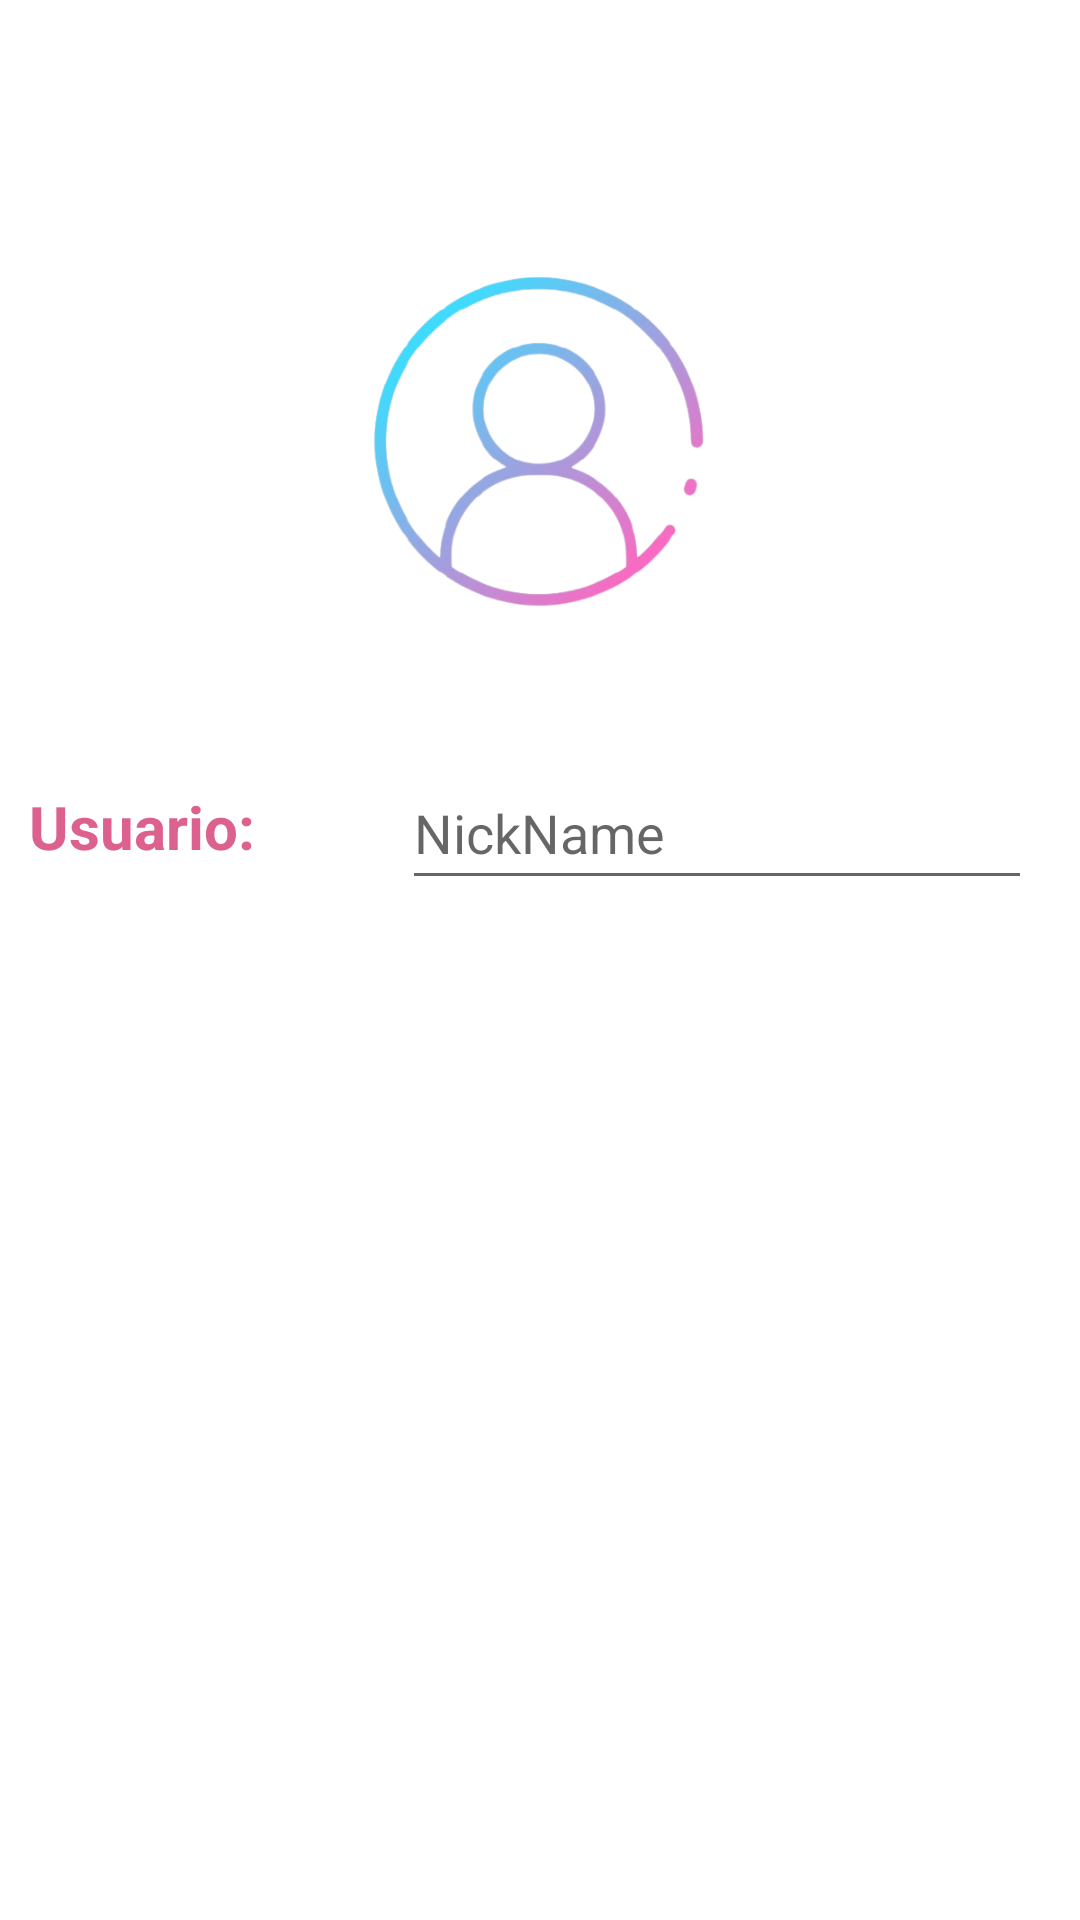

Layout XML and referenced resources for this Android screen:
<!-- AndroidManifest.xml: application theme Theme.Blooming -->
<!-- res/layout/fragment_info_account.xml -->
<?xml version="1.0" encoding="utf-8"?>
<androidx.constraintlayout.widget.ConstraintLayout xmlns:android="http://schemas.android.com/apk/res/android"
    xmlns:app="http://schemas.android.com/apk/res-auto"
    xmlns:tools="http://schemas.android.com/tools"
    android:layout_width="match_parent"
    android:layout_height="match_parent"
    tools:context=".ui.account.InfoAccountFragment">

    <ImageView
        android:id="@+id/imageView"
        android:layout_width="150dp"
        android:layout_height="150dp"
        android:layout_marginTop="72dp"
        android:src="@drawable/logo"
        app:layout_constraintEnd_toEndOf="parent"
        app:layout_constraintHorizontal_bias="0.498"
        app:layout_constraintStart_toStartOf="parent"
        app:layout_constraintTop_toTopOf="parent" />

    <TextView
        android:id="@+id/tvUser"
        android:layout_width="wrap_content"
        android:layout_height="wrap_content"
        android:layout_marginStart="50dp"
        android:layout_marginTop="40dp"
        android:layout_marginEnd="270dp"
        android:text="Usuario: "
        android:textStyle="bold"
        android:textColor="@color/jazzberry_jam"
        android:textSize="20sp"
        app:layout_constraintEnd_toEndOf="parent"
        app:layout_constraintHorizontal_bias="1.0"
        app:layout_constraintStart_toStartOf="parent"
        app:layout_constraintTop_toBottomOf="@+id/imageView"/>

    <EditText
        android:id="@+id/etNombre"
        android:layout_width="wrap_content"
        android:layout_height="wrap_content"
        android:layout_marginStart="44dp"
        android:layout_marginTop="30dp"
        android:ems="10"
        android:hint="NickName"
        android:inputType="textPersonName"
        android:minHeight="48dp"
        app:layout_constraintEnd_toEndOf="parent"
        app:layout_constraintHorizontal_bias="0.0"
        app:layout_constraintStart_toEndOf="@id/tvUser"
        app:layout_constraintTop_toBottomOf="@+id/imageView" />

    <androidx.recyclerview.widget.RecyclerView
        android:id="@+id/rcvBlooming"
        android:layout_width="match_parent"
        android:layout_height="wrap_content"
        android:layout_marginTop="30dp"
        app:layout_constraintEnd_toEndOf="parent"
        app:layout_constraintStart_toStartOf="parent"
        app:layout_constraintTop_toBottomOf="@+id/tvUser" />

</androidx.constraintlayout.widget.ConstraintLayout>
<!-- resources referenced by this layout -->
<resources>
  <color name="jazzberry_jam">#DD618E</color>
  <!-- drawable logo: png bitmap (drawable-v24, 67616 bytes) -->
  <style name="Theme.Blooming" parent="Theme.MaterialComponents.DayNight.DarkActionBar">
          
          <item name="colorPrimary">@color/purple_500</item>
          <item name="colorPrimaryVariant">@color/purple_700</item>
          <item name="colorOnPrimary">@color/white</item>
          
          <item name="colorSecondary">@color/teal_200</item>
          <item name="colorSecondaryVariant">@color/teal_700</item>
          <item name="colorOnSecondary">@color/black</item>
          
          <item name="android:statusBarColor">?attr/colorPrimaryVariant</item>
          
      </style>
  <color name="purple_500">#DD618E</color>
  <color name="purple_700">#FF4A76</color>
  <color name="white">#FFFFFFFF</color>
  <color name="teal_200">#FF03DAC5</color>
  <color name="teal_700">#FF018786</color>
  <color name="black">#FF000000</color>
</resources>
